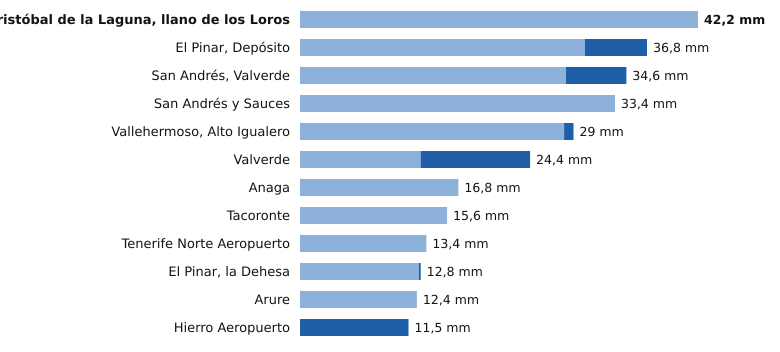

The table this chart was drawn from, first rows:
estacion, provincia, indicativo, mm_6_dias_anteriores, mm_hoy, mm_7_dias, horas_de_hoy
San Cristóbal de la Laguna, llano de los…, Santa Cruz de Tenerife, C446G, 42.2, 0.0, 42.2, 5
El Pinar, Depósito, Santa Cruz de Tenerife, C916Q, 30.2, 6.6, 36.8, 4
San Andrés, Valverde, Santa Cruz de Tenerife, C925F, 28.2, 6.4, 34.6, 3
San Andrés y Sauces, Santa Cruz de Tenerife, C148F, 33.4, 0.0, 33.4, 4
Vallehermoso, Alto Igualero, Santa Cruz de Tenerife, C314Z, 28.0, 1.0, 29.0, 5
Valverde, Santa Cruz de Tenerife, C928I, 12.8, 11.6, 24.4, 4
Anaga, Santa Cruz de Tenerife, C449F, 16.8, 0.0, 16.8, 4
Tacoronte, Santa Cruz de Tenerife, C458A, 15.6, 0.0, 15.6, 3
Tenerife Norte Aeropuerto, Santa Cruz de Tenerife, C447A, 13.4, 0.0, 13.4, 4
El Pinar, la Dehesa, Santa Cruz de Tenerife, C917E, 12.6, 0.2, 12.8, 5
Arure, Santa Cruz de Tenerife, C316I, 12.4, 0.0, 12.4, 1
Hierro Aeropuerto, Santa Cruz de Tenerife, C929I, 0.0, 11.5, 11.5, 5
